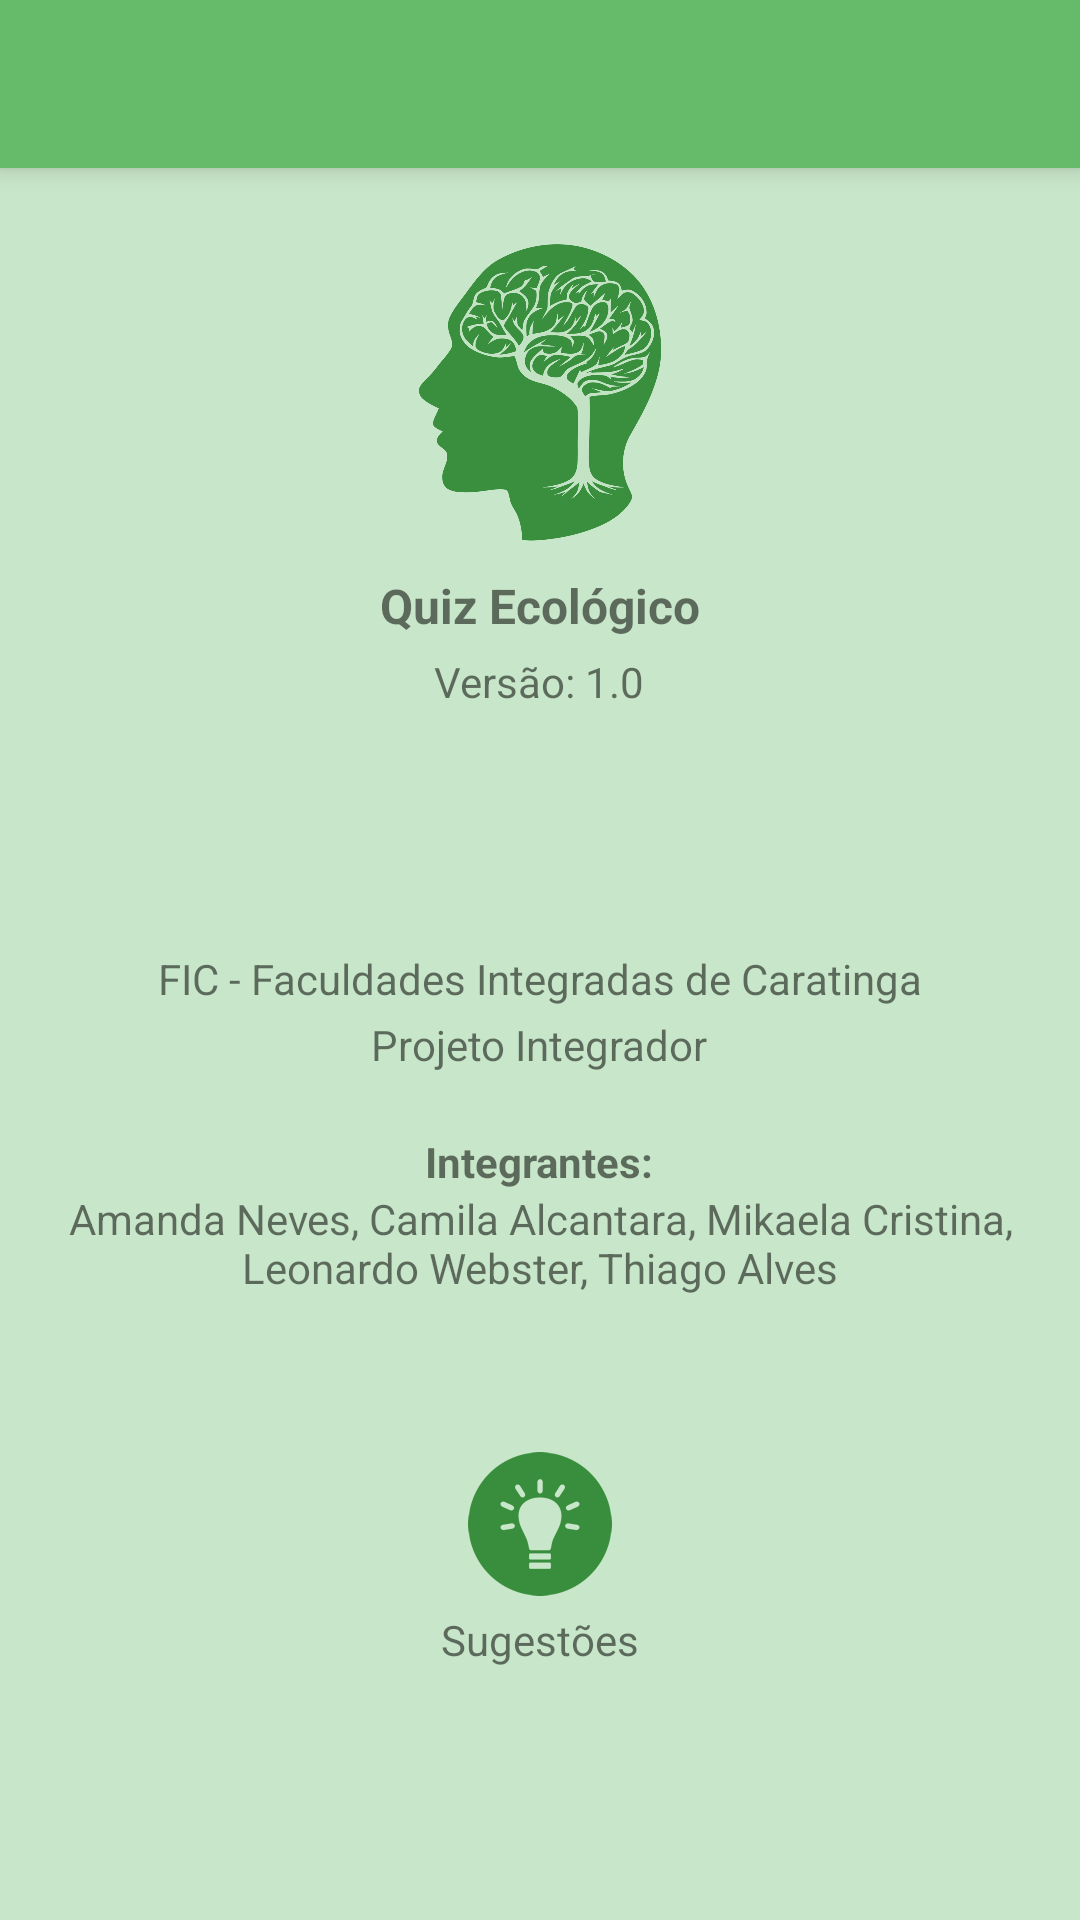

Write the Android layout XML for this screen, with the resource values it uses.
<!-- AndroidManifest.xml: application theme AppTheme -->
<!-- res/layout/activity_info.xml -->
<?xml version="1.0" encoding="utf-8"?>
<LinearLayout xmlns:android="http://schemas.android.com/apk/res/android"
    android:layout_width="fill_parent"
    android:layout_height="fill_parent"
    android:background="@color/Green100"
    android:orientation="vertical">

    <include layout="@layout/app_toolbar"
        android:layout_width="match_parent"
        android:layout_height="wrap_content" />

    <ScrollView
        android:layout_width="match_parent"
        android:layout_height="wrap_content"
        android:layout_marginLeft="5dp"
        android:layout_marginRight="5dp">

        <LinearLayout
            android:layout_width="fill_parent"
            android:layout_height="wrap_content"
            android:orientation="vertical">

        <ImageView
            android:layout_width="100dp"
            android:layout_height="100dp"
            android:layout_gravity="center_horizontal"
            android:layout_marginTop="25dp"
            android:src="@drawable/ic_logo_quiz"
            android:tint="@color/Green700" />

        <TextView
            android:layout_width="wrap_content"
            android:layout_height="wrap_content"
            android:layout_gravity="center_horizontal"
            android:layout_marginTop="10dp"
            android:text="Quiz Ecológico"
            android:textSize="16sp"
            android:textStyle="bold" />

        <TextView
            android:layout_width="wrap_content"
            android:layout_height="wrap_content"
            android:layout_gravity="center_horizontal"
            android:layout_marginTop="5dp"
            android:text="Versão: 1.0" />

        <TextView
            android:layout_width="wrap_content"
            android:layout_height="wrap_content"
            android:layout_gravity="center_horizontal"
            android:layout_marginTop="80dp"
            android:text="FIC - Faculdades Integradas de Caratinga" />

        <TextView
            android:layout_width="wrap_content"
            android:layout_height="wrap_content"
            android:layout_gravity="center_horizontal"
            android:layout_marginTop="3dp"
            android:text="Projeto Integrador" />

        <TextView
            android:layout_width="wrap_content"
            android:layout_height="wrap_content"
            android:layout_gravity="center_horizontal"
            android:layout_marginTop="20dp"
            android:text="Integrantes:"
            android:textStyle="bold" />

        <TextView
            android:layout_width="wrap_content"
            android:layout_height="wrap_content"
            android:layout_gravity="center_horizontal"
            android:gravity="center"
            android:text="Amanda Neves, Camila Alcantara, Mikaela Cristina, Leonardo Webster, Thiago Alves" />

        <ImageButton
            android:id="@+id/btnSugestoes"
            style="@style/AppImageButton"
            android:layout_width="wrap_content"
            android:layout_height="wrap_content"
            android:layout_gravity="center_horizontal"
            android:layout_marginTop="50dp"
            android:src="@drawable/ic_idea"
            android:text="Sugestões" />

        <TextView
            android:layout_width="wrap_content"
            android:layout_height="match_parent"
            android:text="Sugestões"
            android:layout_gravity="center_horizontal"
            android:layout_marginTop="3dp"/>
        </LinearLayout>

    </ScrollView>
</LinearLayout>
<!-- res/layout/app_toolbar.xml (included above) -->
<?xml version="1.0" encoding="utf-8"?>
<android.support.v7.widget.Toolbar xmlns:android="http://schemas.android.com/apk/res/android"
    android:id="@+id/toolbar"
    style="@style/appToolBar"
    android:layout_width="match_parent"
    android:layout_height="wrap_content"
    android:background="@color/Green400"
    android:minHeight="?android:attr/actionBarSize"
    android:popupTheme="@style/ThemeOverlay.AppCompat.Light"
    android:theme="@style/ThemeOverlay.AppCompat.Dark.ActionBar">
</android.support.v7.widget.Toolbar>
<!-- resources referenced by this layout -->
<resources>
  <color name="Green100">#C8E6C9</color>
  <color name="Green400">#66BB6A</color>
  <color name="Green700">#388E3C</color>
  <!-- drawable ic_idea: png bitmap (drawable-hdpi, 2054 bytes) -->
  <!-- drawable ic_logo_quiz: png bitmap (drawable, 140624 bytes) -->
  <style name="AppImageButton" parent="Widget.AppCompat.Button">
          <item name="android:tint">@color/Green700</item>
          <item name="android:padding">2dp</item>
          <item name="android:background">?attr/selectableItemBackgroundBorderless</item>
      </style>
  <style name="appToolBar">
          <item name="windowActionBar">false</item>
          <item name="colorPrimary">@color/Green500</item>
          <item name="colorPrimaryDark">@color/Green800</item>
          <item name="colorAccent">@color/Green400</item>
          <item name="android:textColorPrimary">@color/Green50</item>
          <item name="android:textColorSecondary">@color/GreenA100</item>
          <item name="android:titleTextAppearance" tools:targetApi="lollipop">@style/textToolBar</item>
          <item name="android:elevation" tools:targetApi="lollipop">5dp</item>
      </style>
  <style name="AppTheme" parent="Theme.AppCompat.Light.NoActionBar">
          <item name="colorPrimary">@color/Green500</item>
          <item name="colorPrimaryDark">@color/Green800</item>
          <item name="colorAccent">@color/Green700</item>
          <item name="colorControlNormal">@color/Green300</item>
          <item name="colorControlHighlight">@color/Green400</item>
          <item name="android:windowActionBar">true</item>
          <item name="android:textColorPrimary">@color/BackLight</item>
          <item name="android:textColorSecondary">@color/Grey</item>
          <item name="windowNoTitle">true</item>
      </style>
  <color name="Green500">#4CAF50</color>
  <color name="Green800">#2E7D32</color>
  <color name="Green50">#E8F5E9</color>
  <color name="GreenA100">#B9F6CA</color>
  <style name="textToolBar" parent="android:style/TextAppearance.Holo.Widget.ActionBar.Menu">
          <item name="android:textColor">@color/Green50</item>
          <item name="android:textAllCaps">false</item>
          <item name="android:textSize">20sp</item>
      </style>
  <color name="Green300">#81C784</color>
  <color name="BackLight">#212121</color>
  <color name="Grey">#727272</color>
</resources>
